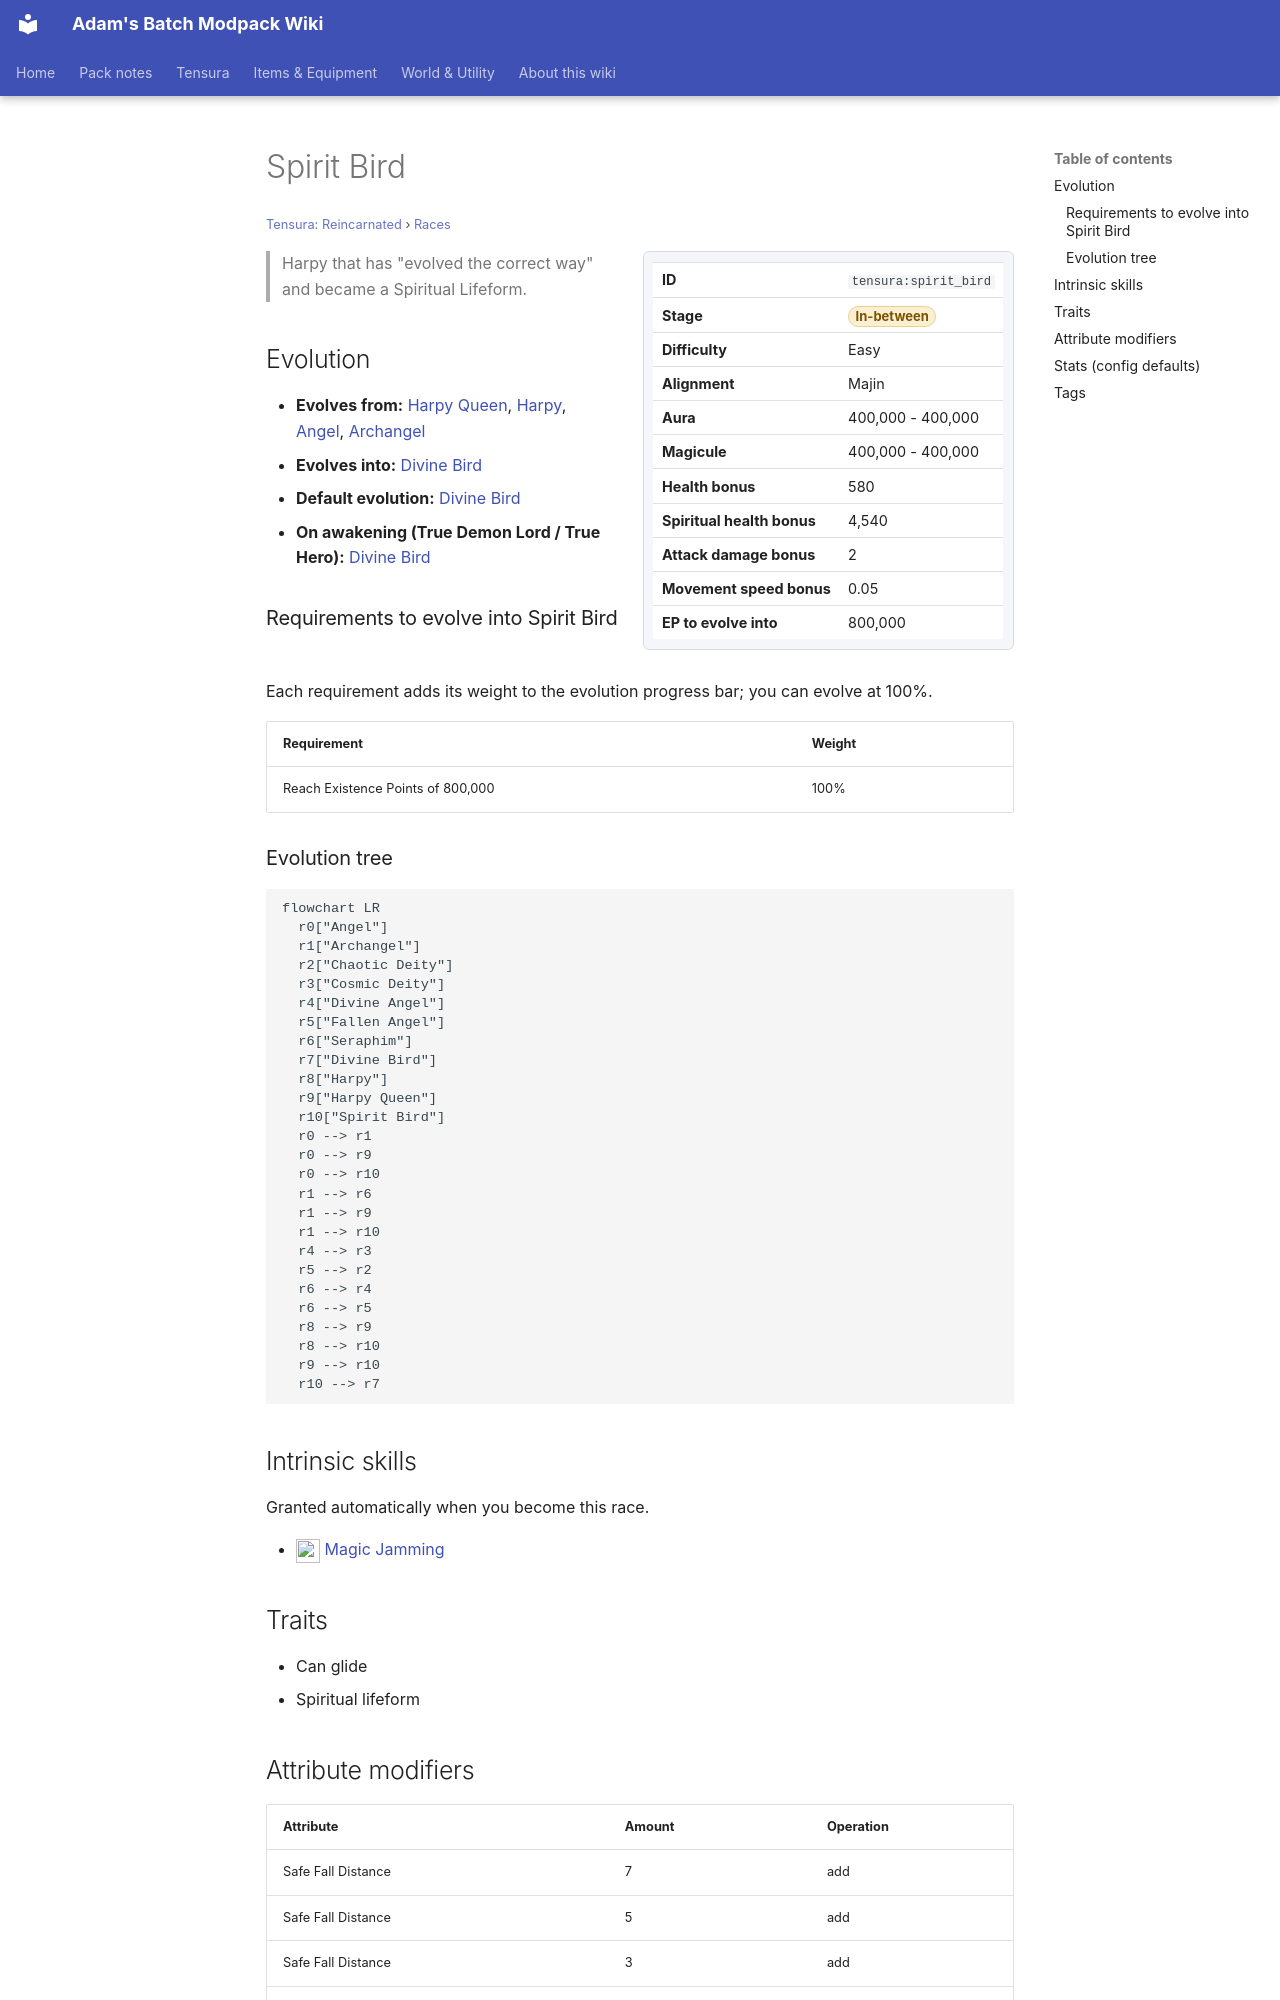

repository: Proteus-Nell/Adams-Batch-MC-Modpack-Wiki · page: tensura-reincarnated/races/spirit-bird/index.html · generator: mkdocs

# Spirit Bird

<small>[Tensura: Reincarnated](../index.md) &rsaquo; [Races](index.md)</small>

<div class="infobox" markdown>

| | |
|---|---|
| **ID** | `tensura:spirit_bird` |
| **Stage** | <span class="stage stage-in-between">In-between</span> |
| **Difficulty** | Easy |
| **Alignment** | Majin |
| **Aura** | 400,000 - 400,000 |
| **Magicule** | 400,000 - 400,000 |
| **Health bonus** | 580 |
| **Spiritual health bonus** | 4,540 |
| **Attack damage bonus** | 2 |
| **Movement speed bonus** | 0.05 |
| **EP to evolve into** | 800,000 |

</div>

> Harpy that has "evolved the correct way" and became a Spiritual Lifeform.

## Evolution

- **Evolves from:** [Harpy Queen](harpy-queen.md), [Harpy](harpy.md), [Angel](../../ascension/races/angel.md), [Archangel](../../ascension/races/archangel.md)
- **Evolves into:** [Divine Bird](divine-bird.md)
- **Default evolution:** [Divine Bird](divine-bird.md)
- **On awakening (True Demon Lord / True Hero):** [Divine Bird](divine-bird.md)

### Requirements to evolve into Spirit Bird

Each requirement adds its weight to the evolution progress bar; you can evolve at 100%.

| Requirement | Weight |
|---|---|
| Reach Existence Points of 800,000 | 100% |

### Evolution tree

```mermaid
flowchart LR
  r0["Angel"]
  r1["Archangel"]
  r2["Chaotic Deity"]
  r3["Cosmic Deity"]
  r4["Divine Angel"]
  r5["Fallen Angel"]
  r6["Seraphim"]
  r7["Divine Bird"]
  r8["Harpy"]
  r9["Harpy Queen"]
  r10["Spirit Bird"]
  r0 --> r1
  r0 --> r9
  r0 --> r10
  r1 --> r6
  r1 --> r9
  r1 --> r10
  r4 --> r3
  r5 --> r2
  r6 --> r4
  r6 --> r5
  r8 --> r9
  r8 --> r10
  r9 --> r10
  r10 --> r7
```

## Intrinsic skills

Granted automatically when you become this race.

- ![](../../assets/icons/tensura/skill/magic_jamming.png) [Magic Jamming](../abilities/extra-skills/magic-jamming.md)

## Traits

- Can glide
- Spiritual lifeform
